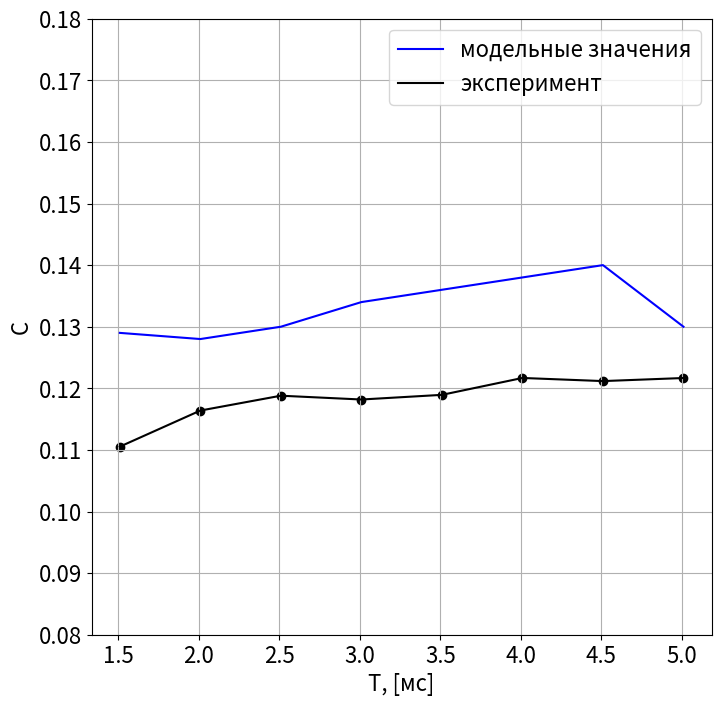

Python code for this plot:
import numpy as np 
import matplotlib.pyplot as plt
import matplotlib.ticker as ticker

plt.rcParams['font.size'] = 16 # Общий размер для всех элементов
plt.rcParams['figure.figsize'] = [8, 8] # Все новые графики будут 8x5 дюймов

T = np.array([1510, 2010, 2510, 3010, 3510, 4010, 4510, 5010])/1000
C = np.array([0.11053263996226463, 0.11639217828270054, 0.11880160712770997, 0.1181837979092125, 0.11893979492503828, 0.12168092677210288, 0.12117495027985267, 0.12167328679002996])
C_m = np.array([0.129, 0.128, 0.13, 0.134, 0.136, 0.138 , 0.14, 0.13])


fix, ax = plt.subplots()
ax.plot(T, C_m, color = "blue", label="модельные значения")
ax.plot(T, C, color = "black", label="эксперимент")
ax.scatter(T, C, color = "black")
ax.yaxis.set_major_locator(ticker.MultipleLocator(0.01))

plt.xlabel("T, [мс]")
plt.ylabel("C")
plt.ylim(0.08, 0.18)
plt.grid()

plt.legend()
plt.show()
